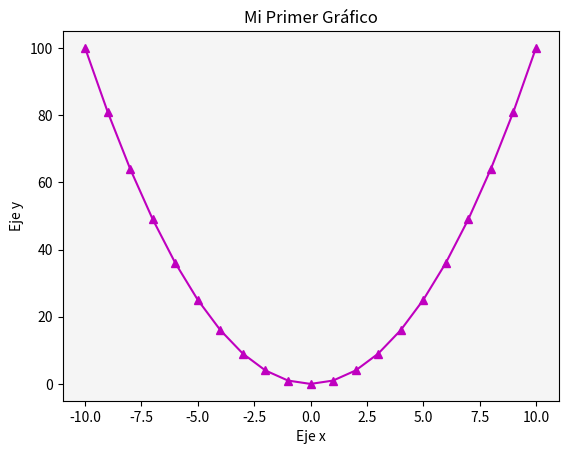

Here is the Python script that generated this plot:
# Matplotlib [Python]
# Ejercicios de práctica

# [redacted]
# Version: 2.0

# IMPORTANTE: NO borrar los comentarios
# que aparecen en verde con el hashtag "#"

# Ejercicios de matplotlib
import numpy as np
import matplotlib.pyplot as plt


if __name__ == '__main__':
    print("Bienvenidos a otra clase de Inove con Python")
    print("Line Plot")

    # NOTA: aproveche los ejemplos de "line_plot" de clase

    # Se desea graficar los valores de "x" e "y" en un gráfico de línea
    # A continuación los datos ya disponibles de "x" e "y" para que utilice:


    # Dibujar una recta y = 2x
    x = list(range(-10, 11, 1))
    # Bucle que completa y calcula todos los
    #  valores de "y"
    y = []
    for i in x:
        y.append(i**2)

    # Alumno: Crear una "figura" y crear un "ax" con add_subplot
    # Graficar el "line plot" de "y" en función de "x"
    # Crear acá su gráfico

    fig = plt.figure()      # Definir tamaño figura
    ax = fig.add_subplot()  # Definir cuantos gráficos tendrá

    ax.plot(x, y, color = "m", marker = '^')           # Graficar con plot en mi gráfico "ax"
    ax.set_facecolor('whitesmoke')
    ax.set_title("Mi Primer Gráfico")
    ax.set_ylabel("Eje y")
    ax.set_xlabel("Eje x")
    plt.show()        
   
    print("terminamos")
